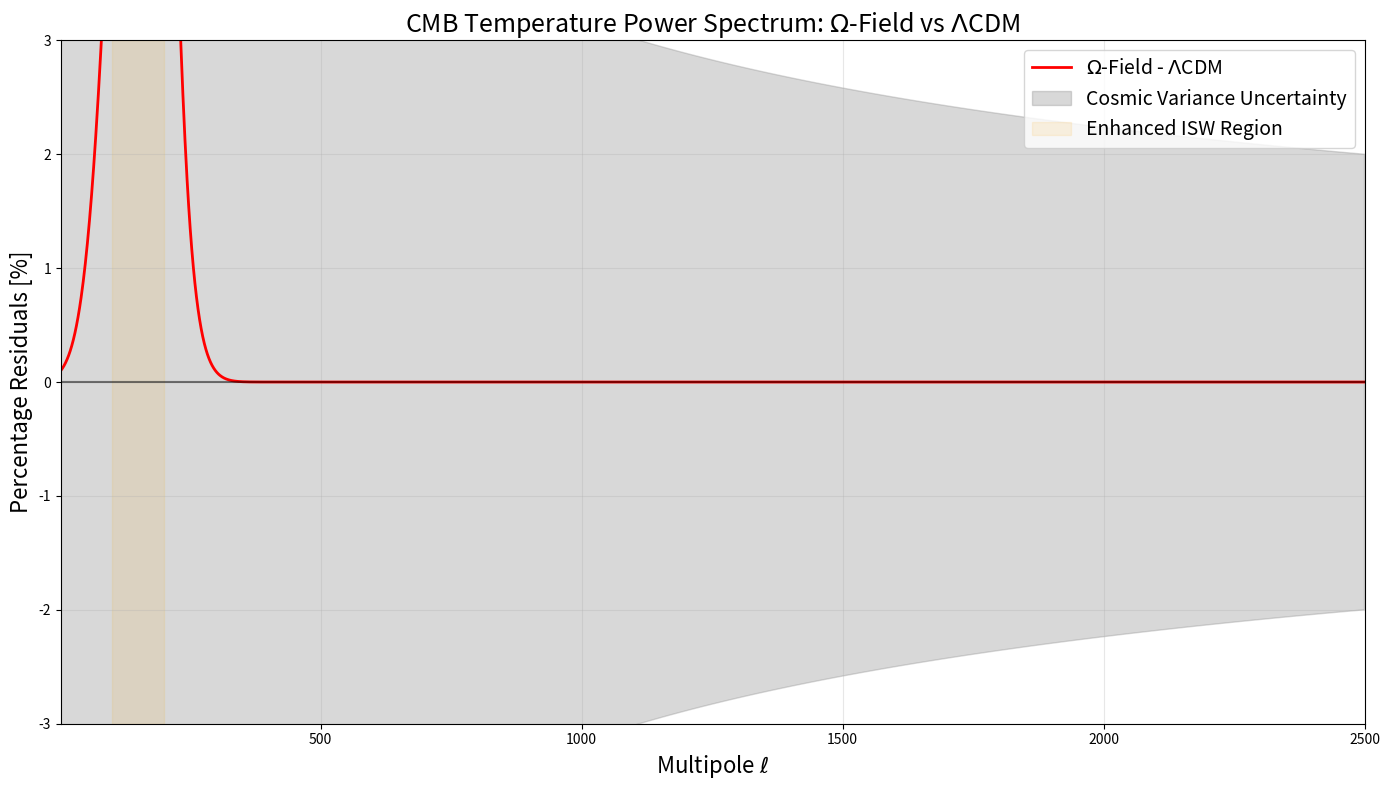

Python code for this plot:
# 6. cmb_residuals_model_comparison.py
import numpy as np
import matplotlib.pyplot as plt

# Generate CMB TT power spectrum residuals between Omega and LCDM
ell = np.arange(2, 2501)
# LCDM spectrum (based on Planck best-fit)
Dl_lcdm = 6000 * (ell/1000)**0.5 * np.exp(-ell/2000) * (1 + 0.1*np.sin(ell/100))
# Omega spectrum with enhanced early ISW
Dl_omega = Dl_lcdm.copy()
# Add enhancement at ell ~ 100-200
enhancement = 0.08 * np.exp(-(ell-150)**2/(2*50**2)) + 0.04 * np.exp(-(ell-180)**2/(2*30**2))
Dl_omega *= (1 + enhancement)
# Cosmic variance uncertainty
cv_uncertainty = Dl_lcdm * np.sqrt(2/(2*ell+1))

# Calculate percentage residuals
residuals = 100 * (Dl_omega - Dl_lcdm) / Dl_lcdm
cv_percent = 100 * cv_uncertainty / Dl_lcdm

plt.figure(figsize=(14, 8))
plt.plot(ell, residuals, '-', color='red', linewidth=2, 
         label=r'$\Omega$-Field - $\Lambda$CDM')
plt.fill_between(ell, -cv_percent, cv_percent, alpha=0.3, color='gray', 
                 label='Cosmic Variance Uncertainty')

plt.xlabel(r'Multipole $\ell$', fontsize=16)
plt.ylabel('Percentage Residuals [%]', fontsize=16)
plt.title('CMB Temperature Power Spectrum: $\Omega$-Field vs $\Lambda$CDM', fontsize=18)
plt.legend(fontsize=14, loc='upper right')
plt.grid(True, alpha=0.3)
plt.xlim(2, 2500)
plt.ylim(-3, 3)
plt.axhline(y=0, color='black', linestyle='-', alpha=0.5)
plt.axvspan(100, 200, alpha=0.1, color='orange', label='Enhanced ISW Region')
plt.legend(fontsize=14, loc='upper right')
plt.tight_layout()
plt.savefig('cmb_residuals_model_comparison.pdf', dpi=300, bbox_inches='tight')
plt.close()

print("Generated cmb_residuals_model_comparison.pdf")
